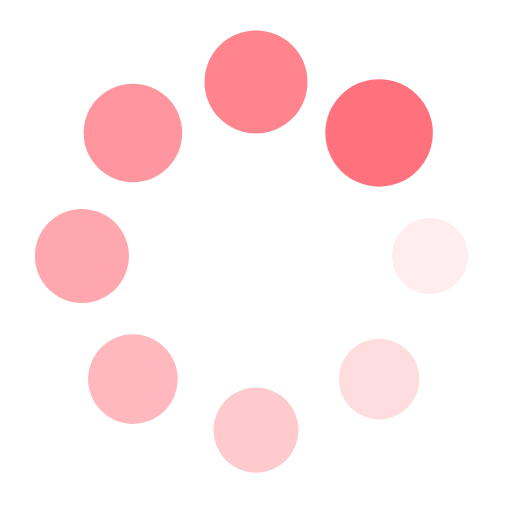
t = 0.00 s
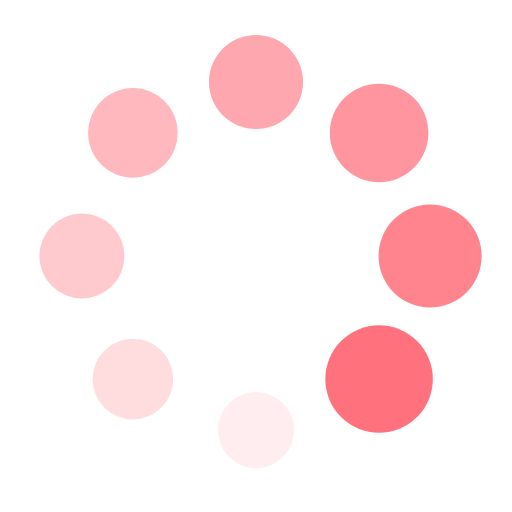
t = 0.25 s
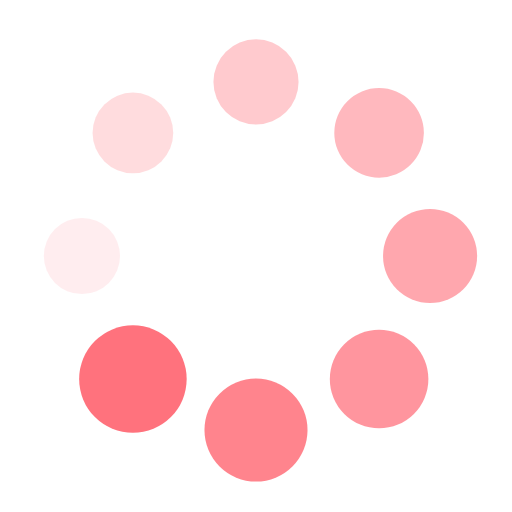
t = 0.50 s
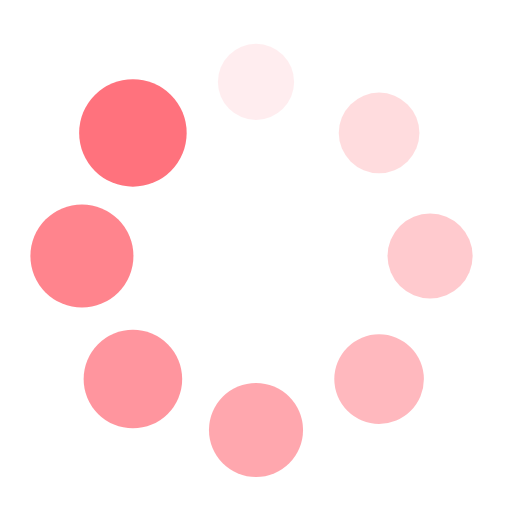
t = 0.75 s

The animated SVG that drew these frames (rendered in a browser with its animation timeline set to each time). Animation: 16 SMIL elements (animate=8,animateTransform=8); one cycle of 1.00 s, repeats indefinitely.

<?xml version="1.0" encoding="utf-8"?>
<svg id="loading-spinner" xmlns="http://www.w3.org/2000/svg" xmlns:xlink="http://www.w3.org/1999/xlink" style="margin: auto; background: rgb(255, 255, 255); display: block; shape-rendering: auto;" width="42px" height="42px" viewBox="0 0 100 100" preserveAspectRatio="xMidYMid">
<g transform="translate(84,50)">
<g transform="rotate(0)">
<circle cx="0" cy="0" r="7" fill="#ff727d" fill-opacity="1">
  <animateTransform attributeName="transform" type="scale" begin="-0.875s" values="1.5 1.5;1 1" keyTimes="0;1" dur="1s" repeatCount="indefinite"></animateTransform>
  <animate attributeName="fill-opacity" keyTimes="0;1" dur="1s" repeatCount="indefinite" values="1;0" begin="-0.875s"></animate>
</circle>
</g>
</g><g transform="translate(74.04163056034261,74.04163056034261)">
<g transform="rotate(45)">
<circle cx="0" cy="0" r="7" fill="#ff727d" fill-opacity="0.875">
  <animateTransform attributeName="transform" type="scale" begin="-0.75s" values="1.5 1.5;1 1" keyTimes="0;1" dur="1s" repeatCount="indefinite"></animateTransform>
  <animate attributeName="fill-opacity" keyTimes="0;1" dur="1s" repeatCount="indefinite" values="1;0" begin="-0.75s"></animate>
</circle>
</g>
</g><g transform="translate(50,84)">
<g transform="rotate(90)">
<circle cx="0" cy="0" r="7" fill="#ff727d" fill-opacity="0.75">
  <animateTransform attributeName="transform" type="scale" begin="-0.625s" values="1.5 1.5;1 1" keyTimes="0;1" dur="1s" repeatCount="indefinite"></animateTransform>
  <animate attributeName="fill-opacity" keyTimes="0;1" dur="1s" repeatCount="indefinite" values="1;0" begin="-0.625s"></animate>
</circle>
</g>
</g><g transform="translate(25.958369439657385,74.04163056034261)">
<g transform="rotate(135)">
<circle cx="0" cy="0" r="7" fill="#ff727d" fill-opacity="0.625">
  <animateTransform attributeName="transform" type="scale" begin="-0.5s" values="1.5 1.5;1 1" keyTimes="0;1" dur="1s" repeatCount="indefinite"></animateTransform>
  <animate attributeName="fill-opacity" keyTimes="0;1" dur="1s" repeatCount="indefinite" values="1;0" begin="-0.5s"></animate>
</circle>
</g>
</g><g transform="translate(16,50.00000000000001)">
<g transform="rotate(180)">
<circle cx="0" cy="0" r="7" fill="#ff727d" fill-opacity="0.5">
  <animateTransform attributeName="transform" type="scale" begin="-0.375s" values="1.5 1.5;1 1" keyTimes="0;1" dur="1s" repeatCount="indefinite"></animateTransform>
  <animate attributeName="fill-opacity" keyTimes="0;1" dur="1s" repeatCount="indefinite" values="1;0" begin="-0.375s"></animate>
</circle>
</g>
</g><g transform="translate(25.95836943965738,25.958369439657385)">
<g transform="rotate(225)">
<circle cx="0" cy="0" r="7" fill="#ff727d" fill-opacity="0.375">
  <animateTransform attributeName="transform" type="scale" begin="-0.25s" values="1.5 1.5;1 1" keyTimes="0;1" dur="1s" repeatCount="indefinite"></animateTransform>
  <animate attributeName="fill-opacity" keyTimes="0;1" dur="1s" repeatCount="indefinite" values="1;0" begin="-0.25s"></animate>
</circle>
</g>
</g><g transform="translate(49.99999999999999,16)">
<g transform="rotate(270)">
<circle cx="0" cy="0" r="7" fill="#ff727d" fill-opacity="0.25">
  <animateTransform attributeName="transform" type="scale" begin="-0.125s" values="1.5 1.5;1 1" keyTimes="0;1" dur="1s" repeatCount="indefinite"></animateTransform>
  <animate attributeName="fill-opacity" keyTimes="0;1" dur="1s" repeatCount="indefinite" values="1;0" begin="-0.125s"></animate>
</circle>
</g>
</g><g transform="translate(74.04163056034261,25.95836943965738)">
<g transform="rotate(315)">
<circle cx="0" cy="0" r="7" fill="#ff727d" fill-opacity="0.125">
  <animateTransform attributeName="transform" type="scale" begin="0s" values="1.5 1.5;1 1" keyTimes="0;1" dur="1s" repeatCount="indefinite"></animateTransform>
  <animate attributeName="fill-opacity" keyTimes="0;1" dur="1s" repeatCount="indefinite" values="1;0" begin="0s"></animate>
</circle>
</g>
</g>
<!-- [ldio] generated by https://loading.io/ --></svg>